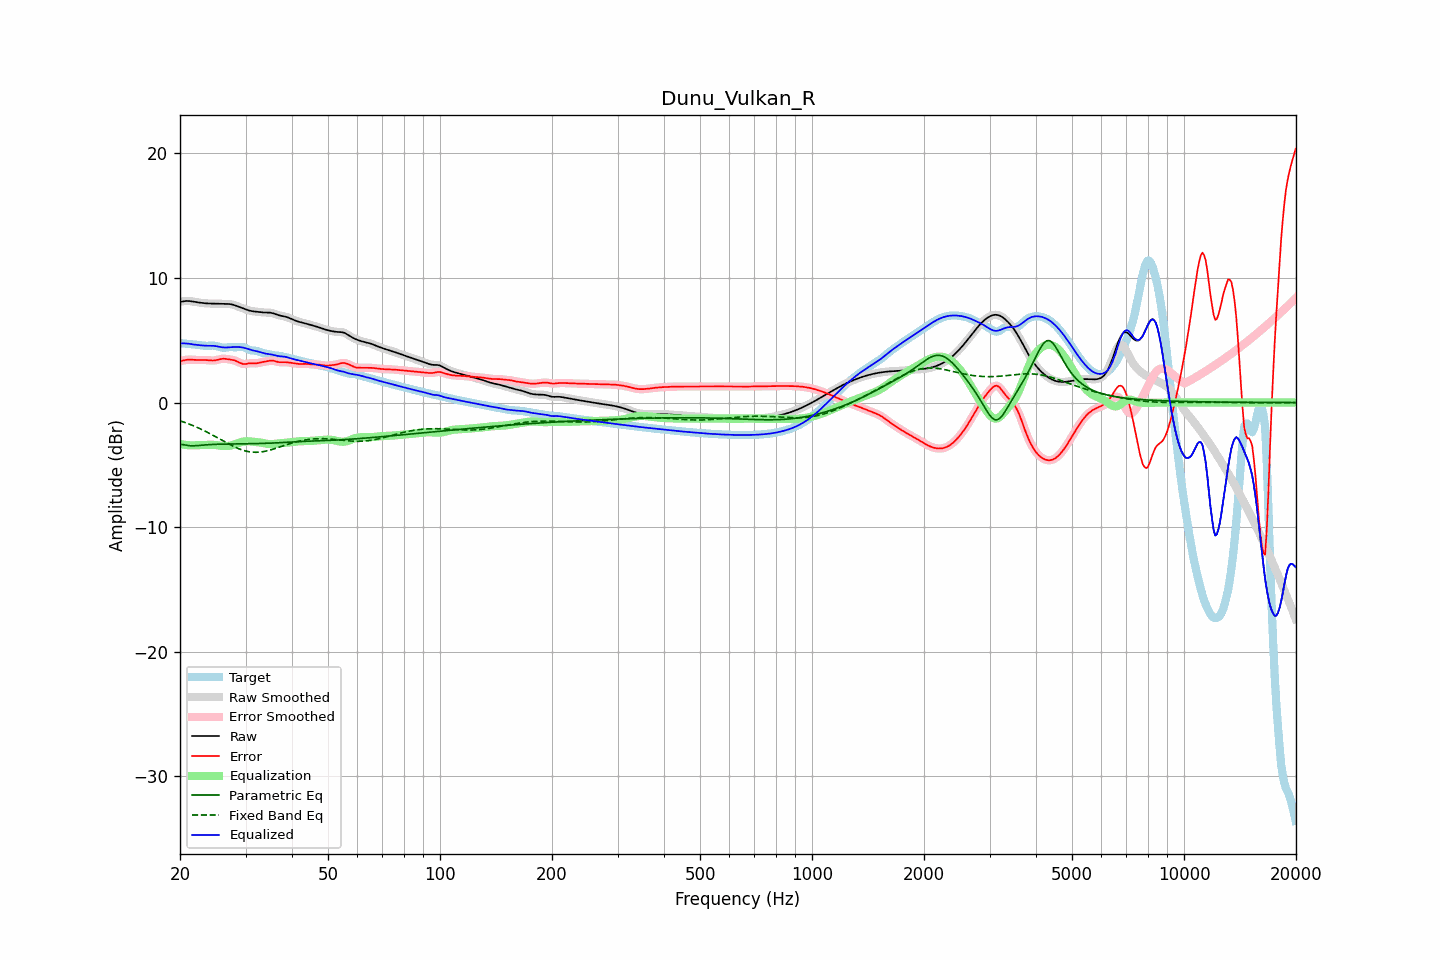

The file beside this chart, header and first rows:
frequency, raw, error, smoothed, error_smoothed, equalization, parametric_eq, fixed_band_eq, equalized_raw, equalized_smoothed, target
20.00, 8.09, 3.31, 8.08, 3.31, -3.33, -3.34, -1.47, 4.76, 4.75, 4.77
20.20, 8.11, 3.34, 8.11, 3.35, -3.36, -3.36, -1.51, 4.75, 4.75, 4.76
20.40, 8.12, 3.38, 8.13, 3.38, -3.38, -3.38, -1.55, 4.75, 4.75, 4.75
20.61, 8.14, 3.41, 8.14, 3.41, -3.40, -3.41, -1.60, 4.75, 4.75, 4.74
20.81, 8.15, 3.43, 8.15, 3.43, -3.41, -3.43, -1.64, 4.74, 4.74, 4.72
21.02, 8.15, 3.44, 8.15, 3.44, -3.42, -3.45, -1.69, 4.73, 4.73, 4.71
21.23, 8.14, 3.45, 8.14, 3.45, -3.43, -3.46, -1.74, 4.71, 4.71, 4.70
21.44, 8.13, 3.44, 8.12, 3.44, -3.44, -3.47, -1.79, 4.69, 4.69, 4.68
21.66, 8.10, 3.43, 8.10, 3.43, -3.44, -3.48, -1.85, 4.67, 4.67, 4.67
21.87, 8.08, 3.42, 8.08, 3.42, -3.43, -3.47, -1.90, 4.65, 4.65, 4.66
22.09, 8.06, 3.42, 8.06, 3.42, -3.43, -3.47, -1.96, 4.63, 4.63, 4.64
22.31, 8.04, 3.41, 8.04, 3.41, -3.42, -3.45, -2.01, 4.62, 4.62, 4.63
22.54, 8.02, 3.41, 8.02, 3.41, -3.42, -3.44, -2.07, 4.60, 4.60, 4.61
22.76, 8.00, 3.41, 8.00, 3.41, -3.41, -3.43, -2.13, 4.59, 4.59, 4.59
22.99, 7.99, 3.42, 7.99, 3.42, -3.41, -3.42, -2.19, 4.58, 4.58, 4.57
23.22, 7.97, 3.42, 7.97, 3.42, -3.41, -3.41, -2.26, 4.57, 4.57, 4.56
23.45, 7.96, 3.41, 7.96, 3.41, -3.40, -3.39, -2.32, 4.56, 4.56, 4.55
23.69, 7.95, 3.40, 7.95, 3.40, -3.39, -3.39, -2.39, 4.56, 4.56, 4.55
23.92, 7.95, 3.39, 7.95, 3.39, -3.39, -3.38, -2.45, 4.56, 4.56, 4.56
24.16, 7.94, 3.38, 7.94, 3.38, -3.38, -3.37, -2.52, 4.56, 4.56, 4.57
24.40, 7.94, 3.37, 7.94, 3.37, -3.39, -3.36, -2.59, 4.56, 4.56, 4.57
24.65, 7.94, 3.38, 7.94, 3.38, -3.40, -3.36, -2.66, 4.55, 4.55, 4.57
24.89, 7.94, 3.39, 7.94, 3.39, -3.41, -3.35, -2.73, 4.53, 4.53, 4.55
25.14, 7.94, 3.42, 7.94, 3.42, -3.43, -3.35, -2.80, 4.51, 4.51, 4.52
25.39, 7.93, 3.45, 7.93, 3.45, -3.45, -3.35, -2.88, 4.48, 4.48, 4.48
25.65, 7.93, 3.48, 7.93, 3.48, -3.47, -3.34, -2.95, 4.46, 4.46, 4.45
25.91, 7.92, 3.50, 7.92, 3.50, -3.48, -3.34, -3.02, 4.44, 4.44, 4.42
26.16, 7.92, 3.51, 7.92, 3.51, -3.50, -3.34, -3.09, 4.42, 4.42, 4.40
26.43, 7.91, 3.51, 7.91, 3.51, -3.50, -3.34, -3.16, 4.41, 4.42, 4.41
26.69, 7.91, 3.49, 7.91, 3.49, -3.50, -3.33, -3.23, 4.42, 4.42, 4.42
26.96, 7.91, 3.47, 7.91, 3.47, -3.48, -3.33, -3.30, 4.43, 4.42, 4.44
27.23, 7.90, 3.45, 7.90, 3.45, -3.46, -3.33, -3.37, 4.44, 4.43, 4.45
27.50, 7.88, 3.43, 7.88, 3.43, -3.43, -3.33, -3.44, 4.45, 4.44, 4.45
27.77, 7.85, 3.41, 7.85, 3.41, -3.40, -3.33, -3.50, 4.45, 4.45, 4.44
28.05, 7.81, 3.38, 7.81, 3.37, -3.35, -3.33, -3.56, 4.46, 4.46, 4.43
28.33, 7.76, 3.33, 7.76, 3.33, -3.30, -3.32, -3.62, 4.46, 4.46, 4.43
28.62, 7.71, 3.27, 7.71, 3.27, -3.25, -3.32, -3.68, 4.46, 4.46, 4.44
28.90, 7.66, 3.20, 7.66, 3.20, -3.21, -3.32, -3.73, 4.45, 4.45, 4.46
29.19, 7.61, 3.15, 7.61, 3.15, -3.17, -3.32, -3.78, 4.44, 4.44, 4.46
29.48, 7.56, 3.10, 7.56, 3.11, -3.14, -3.32, -3.82, 4.42, 4.42, 4.46
29.78, 7.51, 3.09, 7.51, 3.09, -3.12, -3.31, -3.86, 4.39, 4.39, 4.42
30.08, 7.47, 3.10, 7.46, 3.10, -3.11, -3.31, -3.90, 4.35, 4.35, 4.37
30.38, 7.42, 3.12, 7.42, 3.12, -3.11, -3.31, -3.93, 4.31, 4.31, 4.30
30.68, 7.38, 3.15, 7.38, 3.14, -3.11, -3.31, -3.95, 4.27, 4.27, 4.24
30.99, 7.35, 3.16, 7.35, 3.15, -3.12, -3.30, -3.97, 4.23, 4.23, 4.20
31.30, 7.33, 3.15, 7.33, 3.15, -3.14, -3.30, -3.98, 4.19, 4.19, 4.18
31.61, 7.31, 3.15, 7.31, 3.15, -3.15, -3.30, -3.99, 4.16, 4.16, 4.17
31.93, 7.30, 3.14, 7.30, 3.15, -3.16, -3.30, -3.99, 4.13, 4.13, 4.16
32.24, 7.28, 3.16, 7.28, 3.16, -3.18, -3.29, -3.99, 4.11, 4.11, 4.13
32.57, 7.27, 3.18, 7.27, 3.18, -3.19, -3.29, -3.98, 4.08, 4.08, 4.09
32.89, 7.25, 3.21, 7.25, 3.21, -3.21, -3.29, -3.97, 4.04, 4.04, 4.04
33.22, 7.24, 3.24, 7.24, 3.24, -3.23, -3.28, -3.96, 4.00, 4.00, 4.00
33.55, 7.23, 3.27, 7.23, 3.26, -3.26, -3.28, -3.94, 3.96, 3.97, 3.96
33.89, 7.23, 3.28, 7.23, 3.29, -3.29, -3.27, -3.91, 3.93, 3.93, 3.94
34.23, 7.22, 3.31, 7.23, 3.31, -3.32, -3.27, -3.88, 3.91, 3.91, 3.92
34.57, 7.22, 3.33, 7.22, 3.33, -3.33, -3.26, -3.85, 3.89, 3.89, 3.89
34.92, 7.21, 3.36, 7.21, 3.35, -3.34, -3.26, -3.82, 3.88, 3.87, 3.86
35.27, 7.19, 3.37, 7.19, 3.36, -3.34, -3.25, -3.78, 3.85, 3.85, 3.82
35.62, 7.16, 3.36, 7.15, 3.35, -3.33, -3.25, -3.74, 3.83, 3.83, 3.80
35.97, 7.11, 3.33, 7.11, 3.32, -3.32, -3.24, -3.70, 3.80, 3.80, 3.79
... 635 more rows
